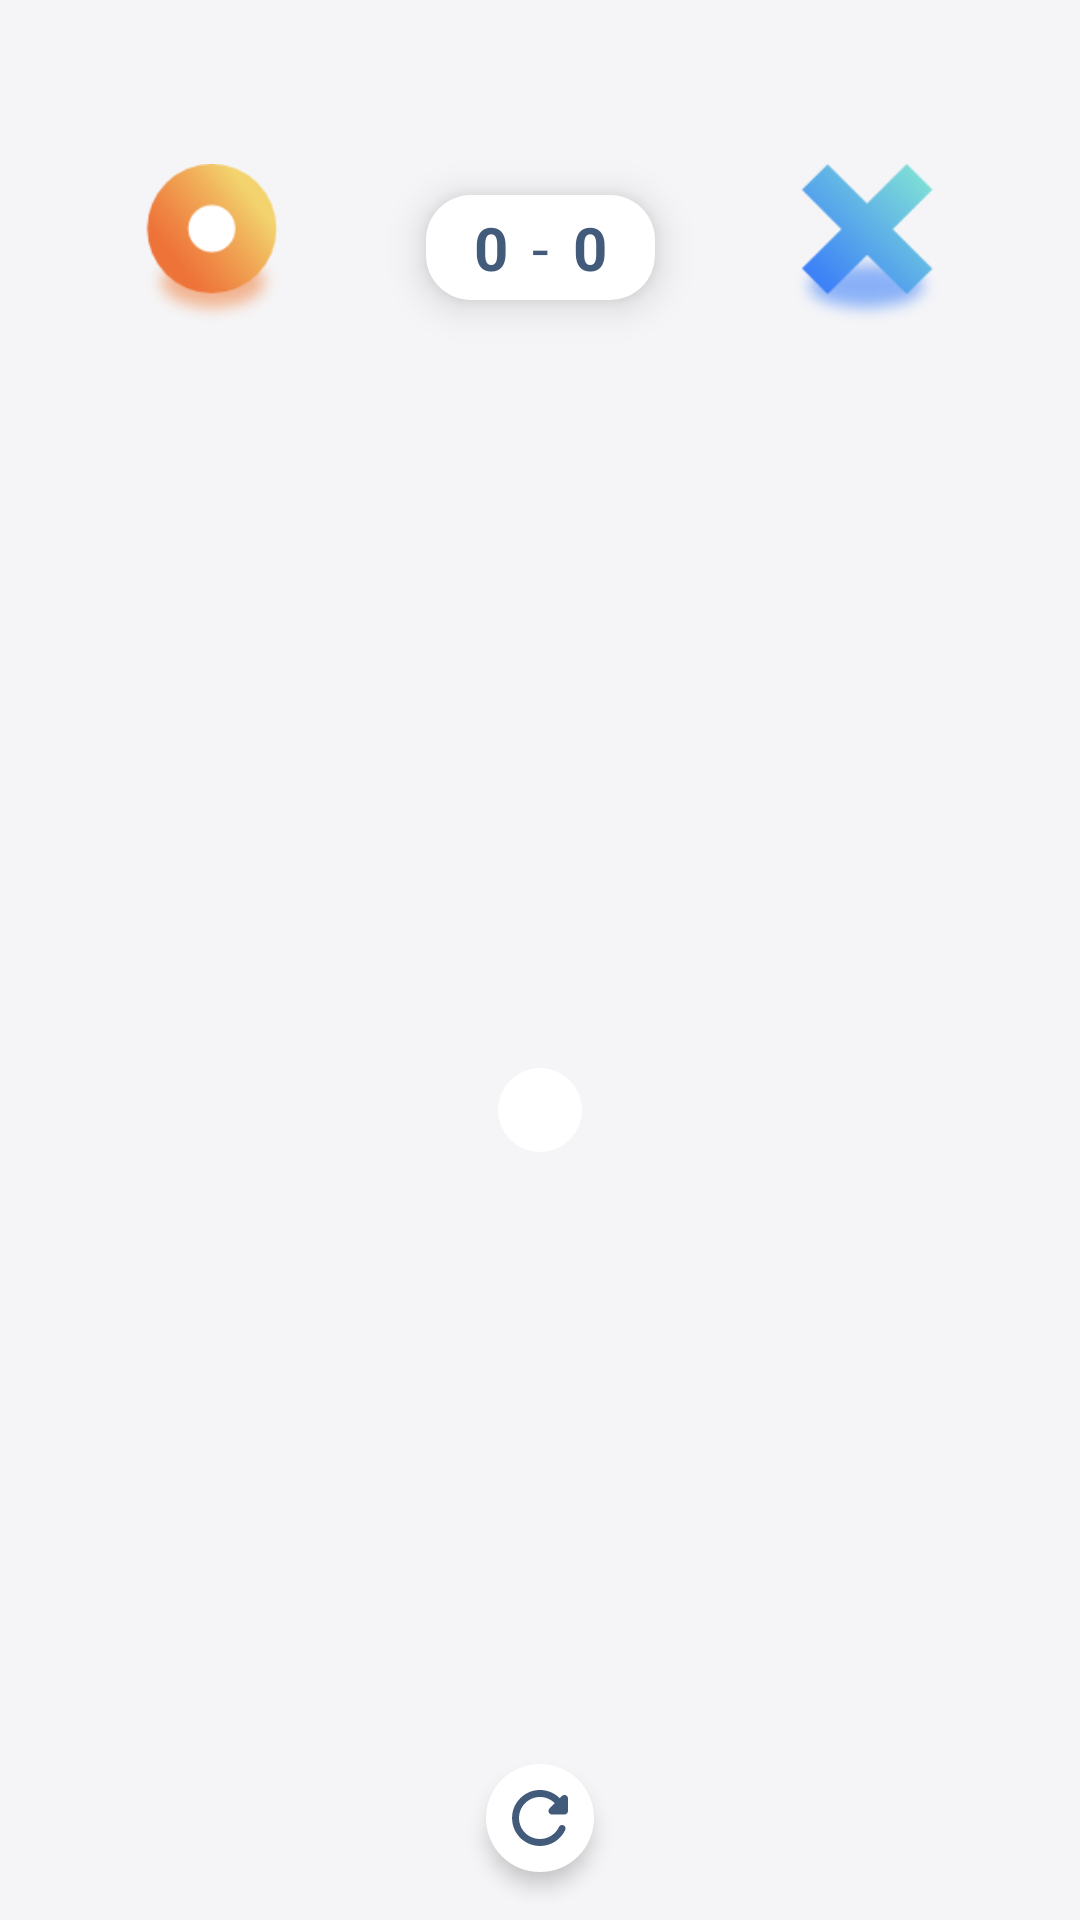

Reconstruct the res/layout file that produces this screen, plus the resources it refers to.
<!-- AndroidManifest.xml: application theme Theme.TicTacToe -->
<!-- res/layout/game_fragment.xml -->
<?xml version="1.0" encoding="utf-8"?>
<androidx.constraintlayout.widget.ConstraintLayout xmlns:android="http://schemas.android.com/apk/res/android"
    xmlns:app="http://schemas.android.com/apk/res-auto"
    xmlns:tools="http://schemas.android.com/tools"
    android:layout_width="match_parent"
    android:layout_height="match_parent"
    android:background="#F5F5F7">

    <ImageView
        android:id="@+id/player1_tv"
        android:layout_width="56dp"
        android:layout_height="56dp"

        app:layout_constraintBottom_toBottomOf="@+id/linearLayout2"
        app:layout_constraintEnd_toEndOf="parent"
        app:layout_constraintHorizontal_bias="0.5"
        app:layout_constraintStart_toEndOf="@+id/linearLayout2"
        app:layout_constraintTop_toTopOf="@+id/linearLayout2"
        app:srcCompat="@drawable/x" />

    <LinearLayout
        android:id="@+id/linearLayout2"
        android:layout_width="wrap_content"
        android:layout_height="wrap_content"
        android:layout_marginTop="65dp"

        android:background="@drawable/result_backgraound"
        android:elevation="8dp"
        android:orientation="horizontal"
        android:paddingStart="16dp"
        android:paddingTop="4dp"
        android:paddingEnd="16dp"
        android:paddingBottom="4dp"
        app:layout_constraintEnd_toStartOf="@+id/player1_tv"
        app:layout_constraintHorizontal_bias="0.5"
        app:layout_constraintStart_toEndOf="@+id/player2_tv"
        app:layout_constraintTop_toTopOf="parent">

        <TextView
            android:id="@+id/nought_result_tv"
            style="@style/ticText"

            android:layout_width="wrap_content"
            android:layout_height="wrap_content"
            android:text="0"
            android:textStyle="bold" />

        <TextView
            style="@style/ticText"

            android:layout_width="wrap_content"
            android:layout_height="wrap_content"
            android:layout_marginStart="8dp"
            android:layout_marginEnd="8dp"
            android:text="-" />

        <TextView
            android:id="@+id/cross_result_tv"
            style="@style/ticText"
            android:layout_width="wrap_content"
            android:layout_height="wrap_content"
            android:text="0"
            android:textStyle="bold" />
    </LinearLayout>

    <ImageView
        android:id="@+id/player2_tv"
        android:layout_width="56dp"
        android:layout_height="56dp"
        app:layout_constraintBottom_toBottomOf="@+id/linearLayout2"
        app:layout_constraintEnd_toStartOf="@+id/linearLayout2"
        app:layout_constraintHorizontal_bias="0.5"
        app:layout_constraintHorizontal_chainStyle="spread"
        app:layout_constraintStart_toStartOf="parent"
        app:layout_constraintTop_toTopOf="@+id/linearLayout2"
        app:srcCompat="@drawable/o" />


    <GridLayout
        android:id="@+id/layout_board"
        android:layout_width="wrap_content"
        android:layout_height="wrap_content"
        android:alignmentMode="alignBounds"
        android:background="@drawable/result_backgraound"
        android:columnCount="3"
        android:padding="14dp"
        android:rowCount="3"
        android:useDefaultMargins="true"
        app:layout_constraintBottom_toBottomOf="parent"
        app:layout_constraintEnd_toEndOf="parent"
        app:layout_constraintStart_toStartOf="parent"
        app:layout_constraintTop_toBottomOf="@+id/linearLayout2" />

    <ImageView
        android:id="@+id/resetGameBtn"
        android:layout_width="36dp"
        android:layout_height="36dp"
        android:layout_marginBottom="16dp"
        android:padding="4dp"
        android:elevation="4dp"
        app:layout_constraintBottom_toBottomOf="parent"
        app:layout_constraintEnd_toEndOf="parent"
        android:background="@drawable/oval_backgraound"
        app:layout_constraintStart_toStartOf="parent"
        app:srcCompat="@drawable/ic_round_refresh_24" />
</androidx.constraintlayout.widget.ConstraintLayout>
<!-- resources referenced by this layout -->
<resources>
  <!-- drawable ic_round_refresh_24 (drawable) -->
  <vector xmlns:android="http://schemas.android.com/apk/res/android"
      android:width="24dp"
      android:height="24dp"
      android:tint="@color/darkBlue"
      android:viewportWidth="24"
      android:viewportHeight="24">
      <path
          android:fillColor="@color/darkBlue"
          android:pathData="M17.65,6.35c-1.63,-1.63 -3.94,-2.57 -6.48,-2.31 -3.67,0.37 -6.69,3.35 -7.1,7.02C3.52,15.91 7.27,20 12,20c3.19,0 5.93,-1.87 7.21,-4.56 0.32,-0.67 -0.16,-1.44 -0.9,-1.44 -0.37,0 -0.72,0.2 -0.88,0.53 -1.13,2.43 -3.84,3.97 -6.8,3.31 -2.22,-0.49 -4.01,-2.3 -4.48,-4.52C5.31,9.44 8.26,6 12,6c1.66,0 3.14,0.69 4.22,1.78l-1.51,1.51c-0.63,0.63 -0.19,1.71 0.7,1.71H19c0.55,0 1,-0.45 1,-1V6.41c0,-0.89 -1.08,-1.34 -1.71,-0.71l-0.64,0.65z" />
  </vector>
  <!-- drawable o: png bitmap (drawable, 9270 bytes) -->
  <!-- drawable oval_backgraound (drawable) -->
  <?xml version="1.0" encoding="utf-8"?>
  <shape xmlns:android="http://schemas.android.com/apk/res/android" android:shape="oval">
      <solid android:color="?colorSurface"/>
  </shape>
  <!-- drawable result_backgraound (drawable) -->
  <?xml version="1.0" encoding="utf-8"?>
  <shape xmlns:android="http://schemas.android.com/apk/res/android" android:shape="rectangle">
      <solid android:color="?colorSurface"/>
      <corners android:radius="15dp"/>
  </shape>
  <!-- drawable x: png bitmap (drawable, 7678 bytes) -->
  <style name="ticText">
          <item name="android:textColor">?colorOnSurface</item>
          <item name="android:textSize">20sp</item>
      </style>
  <style name="Theme.TicTacToe" parent="Theme.MaterialComponents.Light.NoActionBar">
          
          <item name="colorPrimary">@color/blue</item>
          <item name="colorOnPrimary">@color/white</item>
          
          <item name="colorSurface">@color/white</item>
          <item name="colorOnSurface">@color/darkBlue</item>
          <item name="colorOnBackground">@color/darkBlue</item>
          
          <item name="android:statusBarColor" tools:targetApi="l">?attr/colorSurface</item>
          <item name="android:windowLightStatusBar" tools:targetApi="m">true</item>
          
      </style>
  <color name="darkBlue">#435B7B</color>
  <color name="blue">#2C6BF8</color>
  <color name="white">#FFFFFFFF</color>
</resources>
